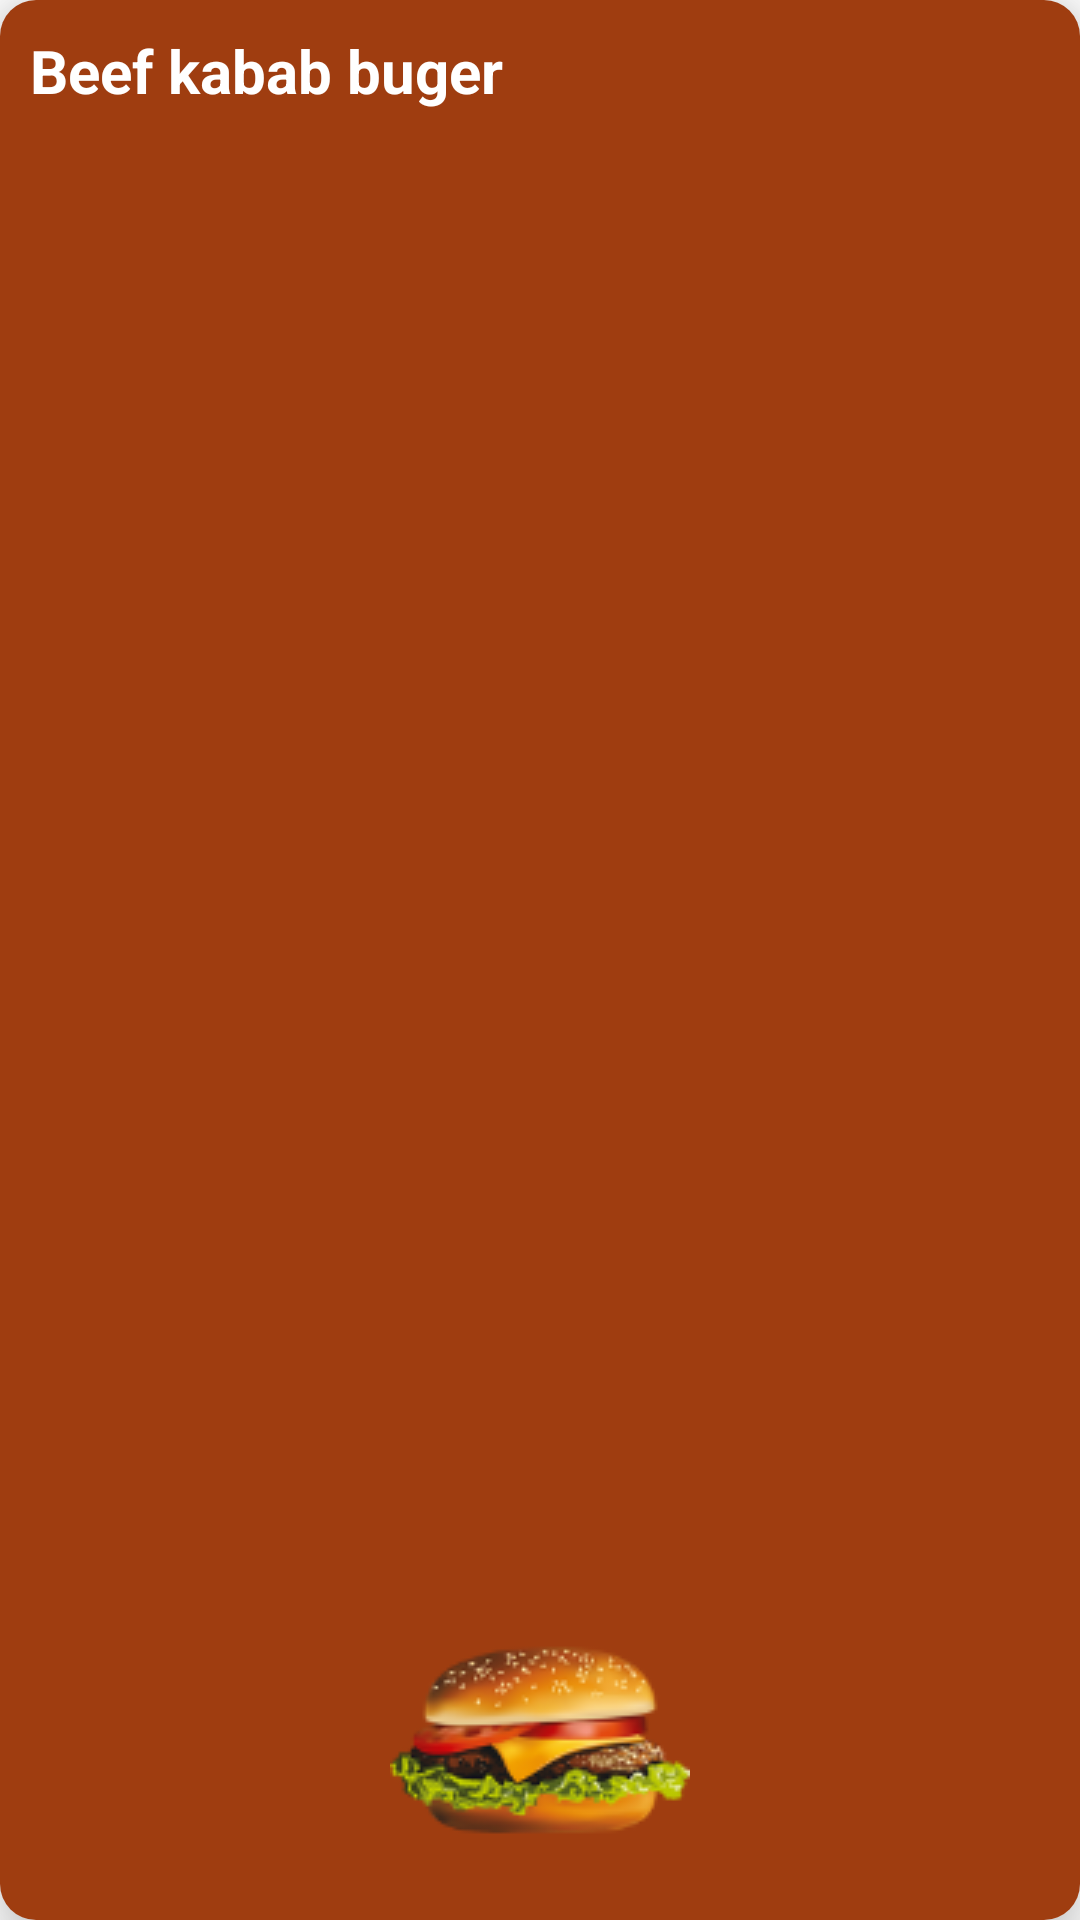

The Android layout XML behind this screen, and the referenced resources:
<!-- AndroidManifest.xml: application theme Theme.FoodRecipiesBook -->
<!-- res/layout/food_card_layout_for_favorite.xml -->
<?xml version="1.0" encoding="utf-8"?>
<androidx.cardview.widget.CardView xmlns:android="http://schemas.android.com/apk/res/android"
    xmlns:app="http://schemas.android.com/apk/res-auto"
    android:id="@+id/recommendCardView"
    android:layout_width="150sp"
    android:layout_height="wrap_content"
    android:foreground="?android:attr/selectableItemBackground"
    android:clickable="true"
    android:layout_margin="8sp"
    app:cardCornerRadius="12sp"
    app:cardElevation="12sp">


    <RelativeLayout
        android:layout_width="match_parent"
        android:layout_height="match_parent"
        android:background="@color/darkBrown_700"
        android:padding="10sp">

        <LinearLayout
            android:layout_width="match_parent"
            android:layout_height="match_parent"
            android:orientation="vertical">

            <TextView
                android:id="@+id/cardRecipeTitle"
                android:layout_width="match_parent"
                android:layout_height="wrap_content"
                android:text="Beef kabab buger"
                android:textColor="@color/white"
                android:textSize="20sp"
                android:textStyle="bold" />
        </LinearLayout>

        <ImageView
            android:id="@+id/cardBottomImage"
            android:layout_width="wrap_content"
            android:layout_height="wrap_content"
            android:layout_alignParentStart="true"
            android:layout_alignParentEnd="true"
            android:layout_alignParentBottom="true"
            android:src="@drawable/burgers" />

    </RelativeLayout>

</androidx.cardview.widget.CardView>
<!-- resources referenced by this layout -->
<resources>
  <color name="darkBrown_700">#9F3D10</color>
  <color name="white">#FFFFFFFF</color>
  <!-- drawable burgers: png bitmap (drawable, 13330 bytes) -->
  <style name="Theme.FoodRecipiesBook" parent="Theme.MaterialComponents.Light">
          
          <item name="colorPrimary">@color/darkBrown</item>
          <item name="colorPrimaryVariant">@color/purple_700</item>
          <item name="colorOnPrimary">@color/white</item>
          
          <item name="colorSecondary">@color/darkBrown_700</item>
          <item name="colorSecondaryVariant">@color/teal_700</item>
          <item name="colorOnSecondary">@color/black</item>
          
          <item name="android:statusBarColor" tools:targetApi="l">?attr/colorPrimaryVariant</item>
          
      </style>
  <color name="darkBrown">#551708</color>
  <color name="purple_700">#FF3700B3</color>
  <color name="teal_700">#FF018786</color>
  <color name="black">#FF000000</color>
</resources>
